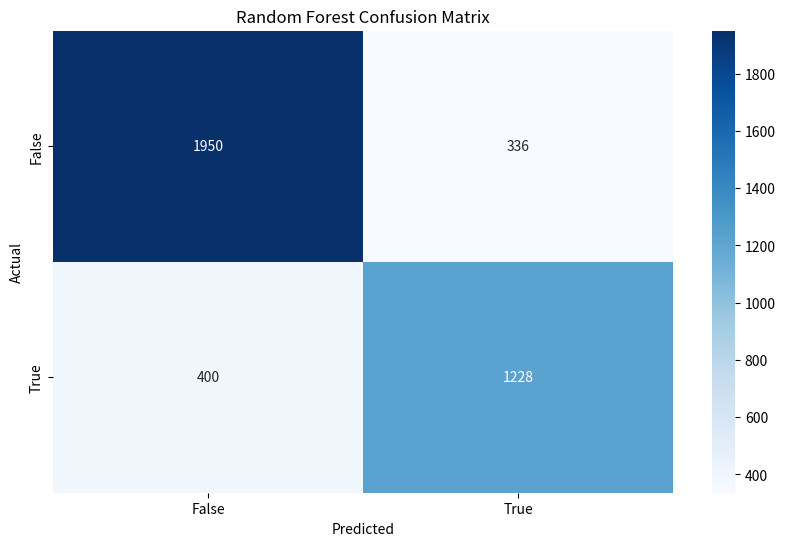
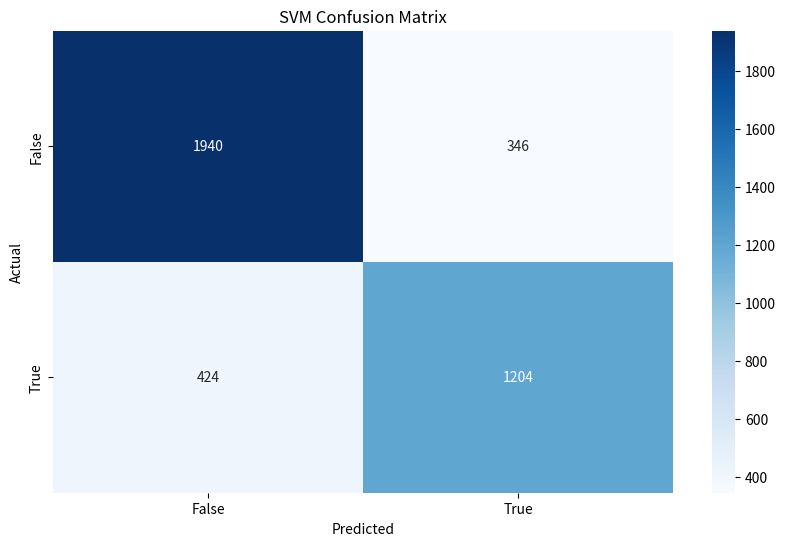

Here is the Python script that generated these plots, in order:
import matplotlib.pyplot as plt
import seaborn as sns

# Matrices de confusion pour Random Forest et SVM
conf_matrix_rf = [[1950, 336], [400, 1228]]
conf_matrix_svm = [[1940, 346], [424, 1204]]

# Étiquettes pour les axes x et y des matrices de confusion
labels = ['True Negative', 'False Positive', 'False Negative', 'True Positive']

# Fonction pour créer un heatmap à partir d'une matrice de confusion
def plot_confusion_matrix(conf_matrix, title):
    plt.figure(figsize=(10, 6))
    sns.heatmap(conf_matrix, annot=True, fmt='d', cmap='Blues', xticklabels=['False', 'True'], yticklabels=['False', 'True'])
    plt.xlabel('Predicted')
    plt.ylabel('Actual')
    plt.title(title)
    plt.show()

# Création des graphiques de chaleur pour les matrices de confusion
plot_confusion_matrix(conf_matrix_rf, 'Random Forest Confusion Matrix')
plot_confusion_matrix(conf_matrix_svm, 'SVM Confusion Matrix')
